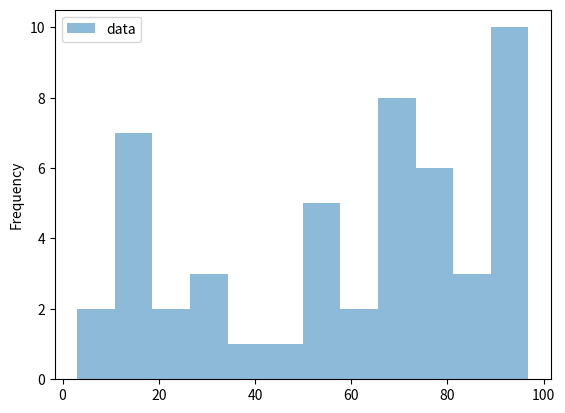

Recreate this plot in Python.
import numpy as np
import matplotlib.pyplot as plt
import pandas as pd

rand_values = np.random.rand(50) * 100
df = pd.DataFrame({'data':rand_values })

ax = df.plot.hist(bins=12, alpha=0.5)

plt.show()
